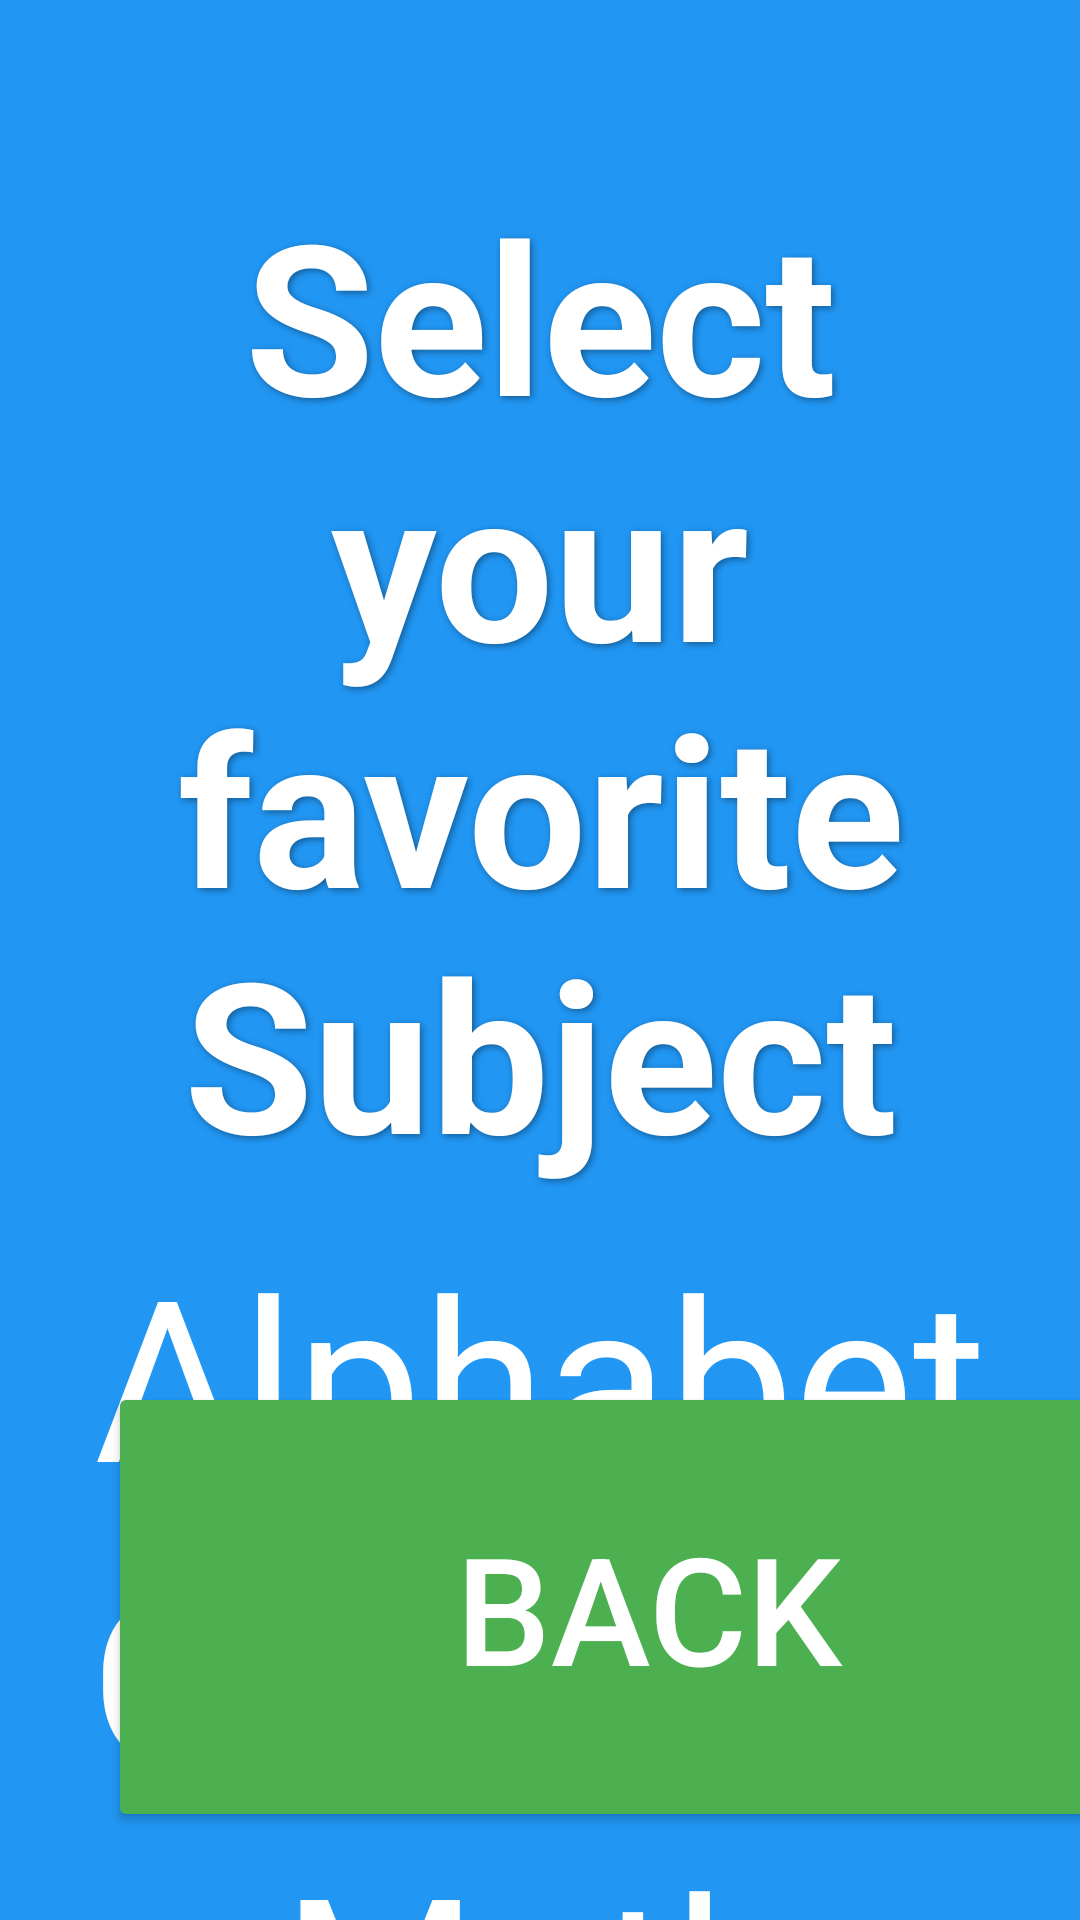

Produce the Android XML layout that renders to this screen, including the resource entries it uses.
<!-- AndroidManifest.xml: application theme Theme.MobileKidsApp -->
<!-- res/layout/subject_selection.xml -->
<?xml version="1.0" encoding="utf-8"?>
<androidx.constraintlayout.widget.ConstraintLayout xmlns:android="http://schemas.android.com/apk/res/android"
    xmlns:app="http://schemas.android.com/apk/res-auto"
    xmlns:tools="http://schemas.android.com/tools"
    android:id="@+id/main"
    android:layout_width="match_parent"
    android:layout_height="match_parent"
    android:background="#2196F3"
    tools:context=".SubjectSelection">

    <TextView
        android:id="@+id/textView3"
        android:layout_width="wrap_content"
        android:layout_height="wrap_content"
        android:layout_marginTop="48dp"
        android:padding="10dp"
        android:shadowColor="#66000000"
        android:shadowDx="2"
        android:shadowDy="2"
        android:shadowRadius="6"
        android:text="Select your favorite Subject"
        android:textAlignment="center"
        android:textColor="@color/white"
        android:textSize="70sp"
        android:textStyle="bold"
        app:layout_constraintEnd_toEndOf="parent"
        app:layout_constraintStart_toStartOf="parent"
        app:layout_constraintTop_toTopOf="parent" />

    <ImageButton
        android:id="@+id/sSpeechBtn"
        android:layout_width="121dp"
        android:layout_height="156dp"
        android:layout_margin="24dp"
        android:background="#00FFFFFF"
        android:scaleType="fitCenter"
        app:layout_constraintBottom_toBottomOf="parent"
        app:layout_constraintEnd_toEndOf="parent"
        app:layout_constraintHorizontal_bias="0.974"
        app:layout_constraintStart_toStartOf="parent"
        app:layout_constraintTop_toTopOf="parent"
        app:layout_constraintVertical_bias="0.975"
        app:srcCompat="@drawable/img_1" />

    <Button
        android:id="@+id/sBackBtn"
        android:layout_width="360dp"
        android:layout_height="150dp"
        android:layout_marginStart="36dp"
        android:backgroundTint="#4CAF50"
        android:text="Back"
        android:textColor="@color/white"
        android:textSize="50sp"
        app:layout_constraintBottom_toBottomOf="parent"
        app:layout_constraintStart_toStartOf="parent"
        app:layout_constraintTop_toTopOf="parent"
        app:layout_constraintVertical_bias="0.94" />

    <ScrollView
        android:layout_width="match_parent"
        android:layout_height="411dp"
        android:layout_marginTop="1dp"
        app:layout_constraintEnd_toEndOf="parent"
        app:layout_constraintStart_toStartOf="parent"
        app:layout_constraintTop_toBottomOf="@+id/textView3">

        <LinearLayout
            android:layout_width="match_parent"
            android:layout_height="wrap_content"
            android:orientation="vertical">

            <TextView
                android:id="@+id/sAlphabetBtn"
                android:layout_width="match_parent"
                android:layout_height="wrap_content"
                android:text="Alphabet"
                android:textColor="@color/white"
                android:gravity="center"
                android:textSize="75sp" />

            <TextView
                android:id="@+id/sCountingBtn"
                android:layout_width="match_parent"
                android:layout_height="wrap_content"
                android:text="Counting"
                android:textColor="@color/white"
                android:gravity="center"
                android:textSize="75sp" />

            <TextView
                android:id="@+id/sMathBtn"
                android:layout_width="match_parent"
                android:layout_height="wrap_content"
                android:text="Math"
                android:textColor="@color/white"
                android:gravity="center"
                android:textSize="75sp" />

        </LinearLayout>
    </ScrollView>
</androidx.constraintlayout.widget.ConstraintLayout>
<!-- resources referenced by this layout -->
<resources>
  <color name="white">#FFFFFFFF</color>
  <!-- drawable img_1: png bitmap (drawable, 19149 bytes) -->
  <style name="Theme.MobileKidsApp" parent="Base.Theme.MobileKidsApp" />
  <style name="Base.Theme.MobileKidsApp" parent="Theme.Material3.DayNight.NoActionBar">
          
          
      </style>
</resources>
